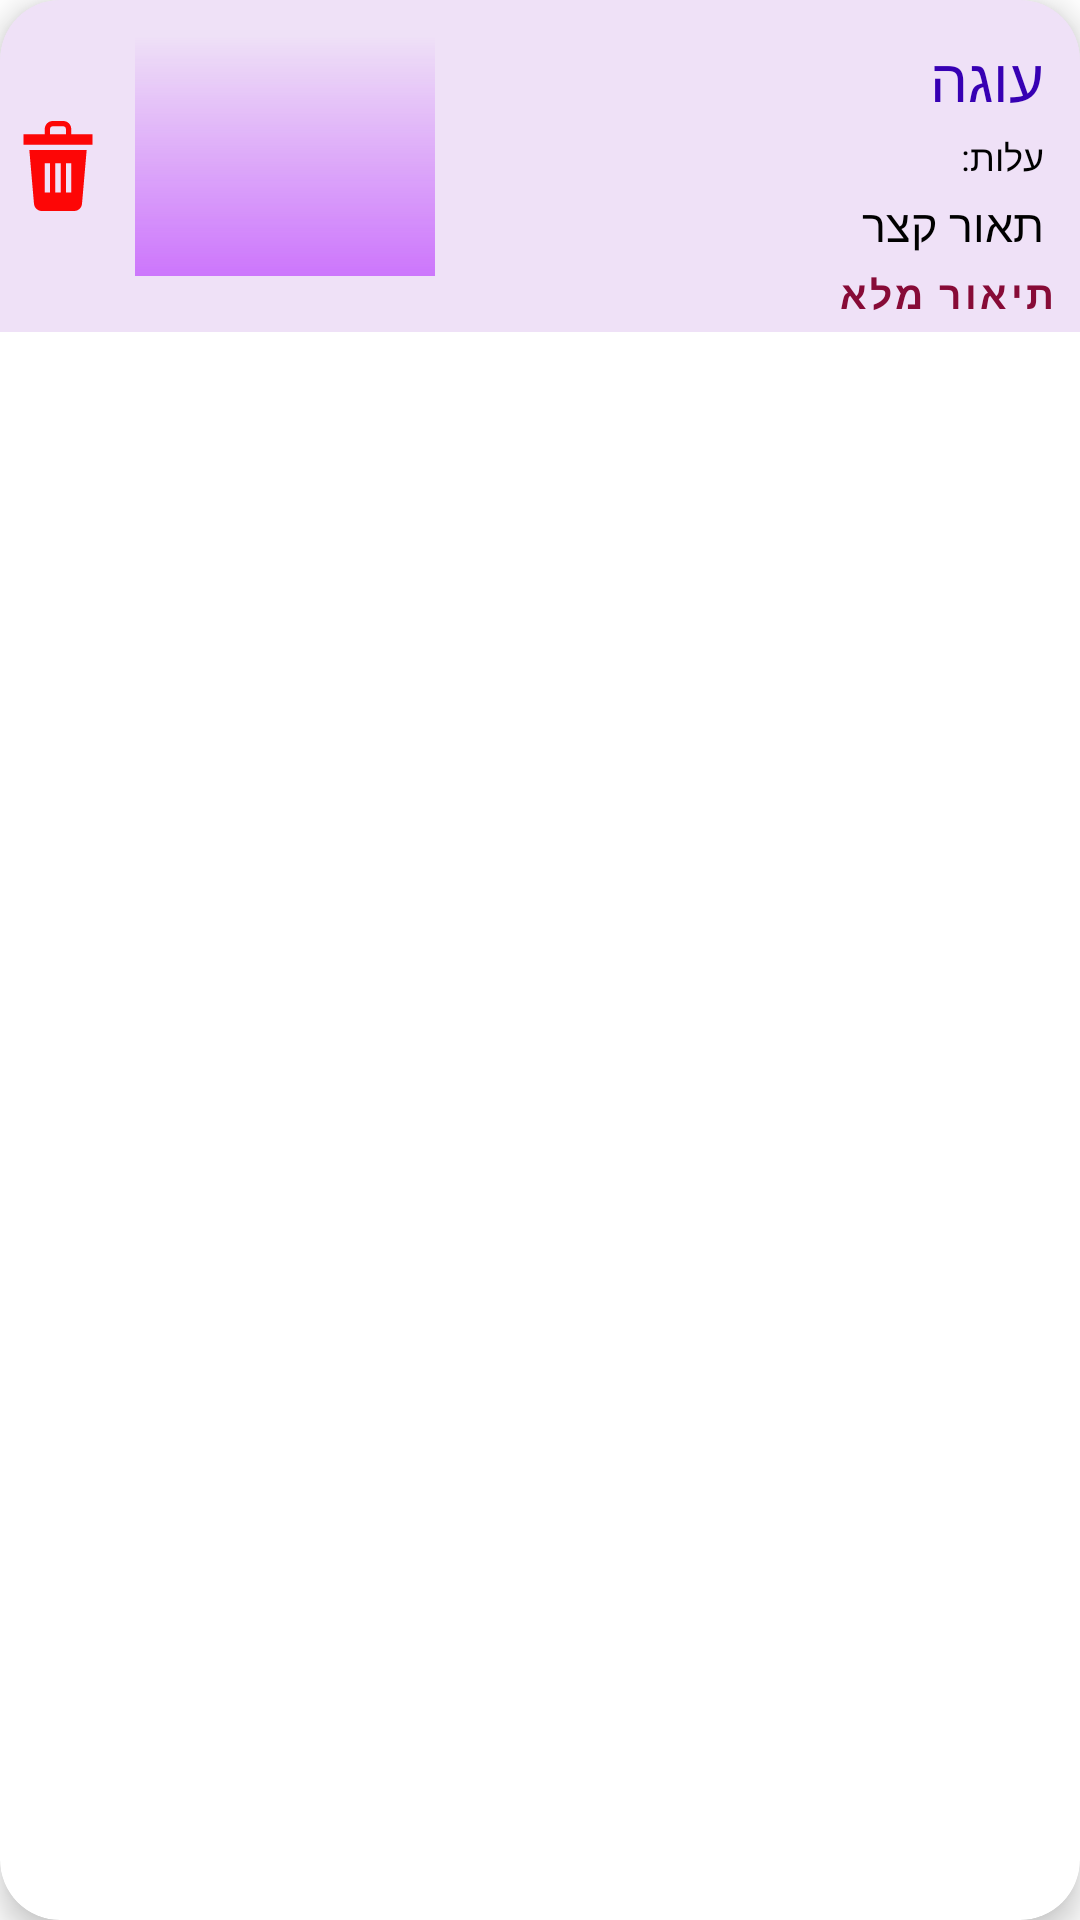

Here is an Android app screen rendered from its layout file. Give the layout XML and the strings, colors and styles it references.
<!-- AndroidManifest.xml: application theme Theme.MonAmourBakery -->
<!-- res/layout/fragment_product.xml -->
<?xml version="1.0" encoding="utf-8"?>
<com.google.android.material.card.MaterialCardView
    xmlns:android="http://schemas.android.com/apk/res/android"
    xmlns:app="http://schemas.android.com/apk/res-auto"
    xmlns:tools="http://schemas.android.com/tools"
    android:layout_width="match_parent"
    android:layout_height="wrap_content"
    android:layout_margin="8dp"
    app:cardCornerRadius="20dp"
    android:elevation="6dp"
    app:cardElevation="6dp"
    android:layoutDirection="rtl"
    >

    <RelativeLayout
        android:layout_width="match_parent"
        android:layout_height="wrap_content"
        android:background="#A4E6D1F3"
        android:textDirection="rtl">
        <TextView
            android:id="@+id/product_LBL_name"
            android:layout_width="wrap_content"
            android:layout_height="wrap_content"
            android:layout_marginStart="12dp"
            android:layout_marginTop="12dp"
            android:ellipsize="end"
            android:maxLines="1"
            android:text="עוגה"
            android:fontFamily="cursive"
            android:textSize="20dp"
            android:textColor="@color/purple_700" />

        <TextView
            android:id="@+id/product_LBL_price"
            android:layout_width="wrap_content"
            android:layout_height="wrap_content"
            android:layout_below="@+id/product_LBL_name"
            android:layout_alignStart="@id/product_LBL_name"
            android:layout_marginTop="4dp"
            android:text="עלות:"
            android:textColor="@color/black"
            android:textSize="12sp" />

        <com.google.android.material.imageview.ShapeableImageView
            android:id="@+id/product_IMG"
            android:layout_width="100dp"
            android:layout_height="80dp"
            android:layout_alignParentEnd="true"
            android:layout_centerHorizontal="true"
            android:layout_marginTop="12dp"
            android:layout_marginEnd="45dp"
            android:scaleType="centerCrop"
            android:ellipsize="middle"
            android:src="@drawable/back_gradient" />


        <TextView
            android:id="@+id/product_LBL_short_description"
            android:layout_width="200dp"
            android:layout_height="wrap_content"
            android:layout_below="@id/product_LBL_price"
            android:layout_alignStart="@id/product_LBL_name"
            android:layout_marginTop="4dp"
            android:layout_marginEnd="12dp"
            android:ellipsize="end"
            android:maxLines="5"
            android:text="תאור קצר"
            android:textColor="@color/black"
            android:textSize="15sp"
            android:textDirection="rtl"/>

        <com.google.android.material.button.MaterialButton
            android:id="@+id/product_BTN_readMore"
            style="@style/Widget.MaterialComponents.Button.TextButton"
            android:layout_width="wrap_content"
            android:layout_height="wrap_content"
            android:layout_below="@+id/product_LBL_short_description"
            android:insetTop="0dp"
            android:insetBottom="0dp"
            android:minWidth="10dp"
            android:minHeight="10dp"
            android:text="תיאור מלא"
            android:textStyle="bold"
            android:ellipsize="end"
            android:textColor="#870B37"
            android:textSize="13sp" />
        <com.google.android.material.button.MaterialButton
            android:id="@+id/product_BTN_delete"
            style="@style/Widget.MaterialComponents.Button.TextButton"
            android:layout_width="35dp"
            android:layout_height="wrap_content"
            android:layout_alignParentLeft="true"
            android:layout_centerInParent="true"
            app:icon="@drawable/remove"
            app:iconSize="30dp"
            app:iconTint="#FD0606"
            app:iconGravity="textStart" />


    </RelativeLayout>
</com.google.android.material.card.MaterialCardView>
<!-- resources referenced by this layout -->
<resources>
  <!-- drawable back_gradient (drawable) -->
  <?xml version="1.0" encoding="utf-8"?>
  <shape xmlns:android="http://schemas.android.com/apk/res/android" android:shape="rectangle" >
      <gradient
          android:startColor="#00950548"
  
          android:endColor="#95B429FF"
  
          android:angle="270"/>
      <corners
          android:radius="0dp"/>
  
  </shape>
  <!-- drawable remove (drawable) -->
  <?xml version="1.0" encoding="utf-8"?>
  <vector xmlns:android="http://schemas.android.com/apk/res/android"
      android:width="510dp"
      android:height="510dp"
      android:viewportWidth="510"
      android:viewportHeight="510">
  
      <path
          android:fillColor="#000000"
          android:pathData="M118.832 467.243c1.193 24.006 20.863 42.757 44.944 42.757h182.447c24.081 0 43.753-18.75 44.944-42.757l26.28-302.243h-324.895zm181.168-227.243h30v165h-30zm-60 0h30v165h-30zm-60 0h30v165h-30z" />
      <path
          android:fillColor="#000000"
          android:pathData="M330 75v-30c0-24.812-20.186-45-45-45h-60c-24.812 0-45 20.188-45 45v30h-120v60h390v-60zm-120 0v-30c0-8.271 6.73-15 15-15h60c8.272 0 15 6.729 15 15v30z" />
  </vector>
  <style name="Theme.MonAmourBakery" parent="Theme.MaterialComponents.DayNight.DarkActionBar">
          
          <item name="colorPrimary">@color/purple_500</item>
          <item name="colorPrimaryVariant">@color/purple_700</item>
          <item name="colorOnPrimary">@color/white</item>
          
          <item name="colorSecondary">@color/purple_200</item>
          <item name="colorSecondaryVariant">@color/purple_500</item>
          <item name="colorOnSecondary">@color/black</item>
          
          <item name="android:statusBarColor" tools:targetApi="l">?attr/colorPrimaryVariant</item>
          
      </style>
  <!-- not gathered from this repository: default colours our renderer supplied (Android Studio template values) -->
  <color name="purple_200">#FFBB86FC</color>
  <color name="purple_500">#FF6200EE</color>
  <color name="purple_700">#FF3700B3</color>
  <color name="black">#FF000000</color>
  <color name="white">#FFFFFFFF</color>
</resources>
